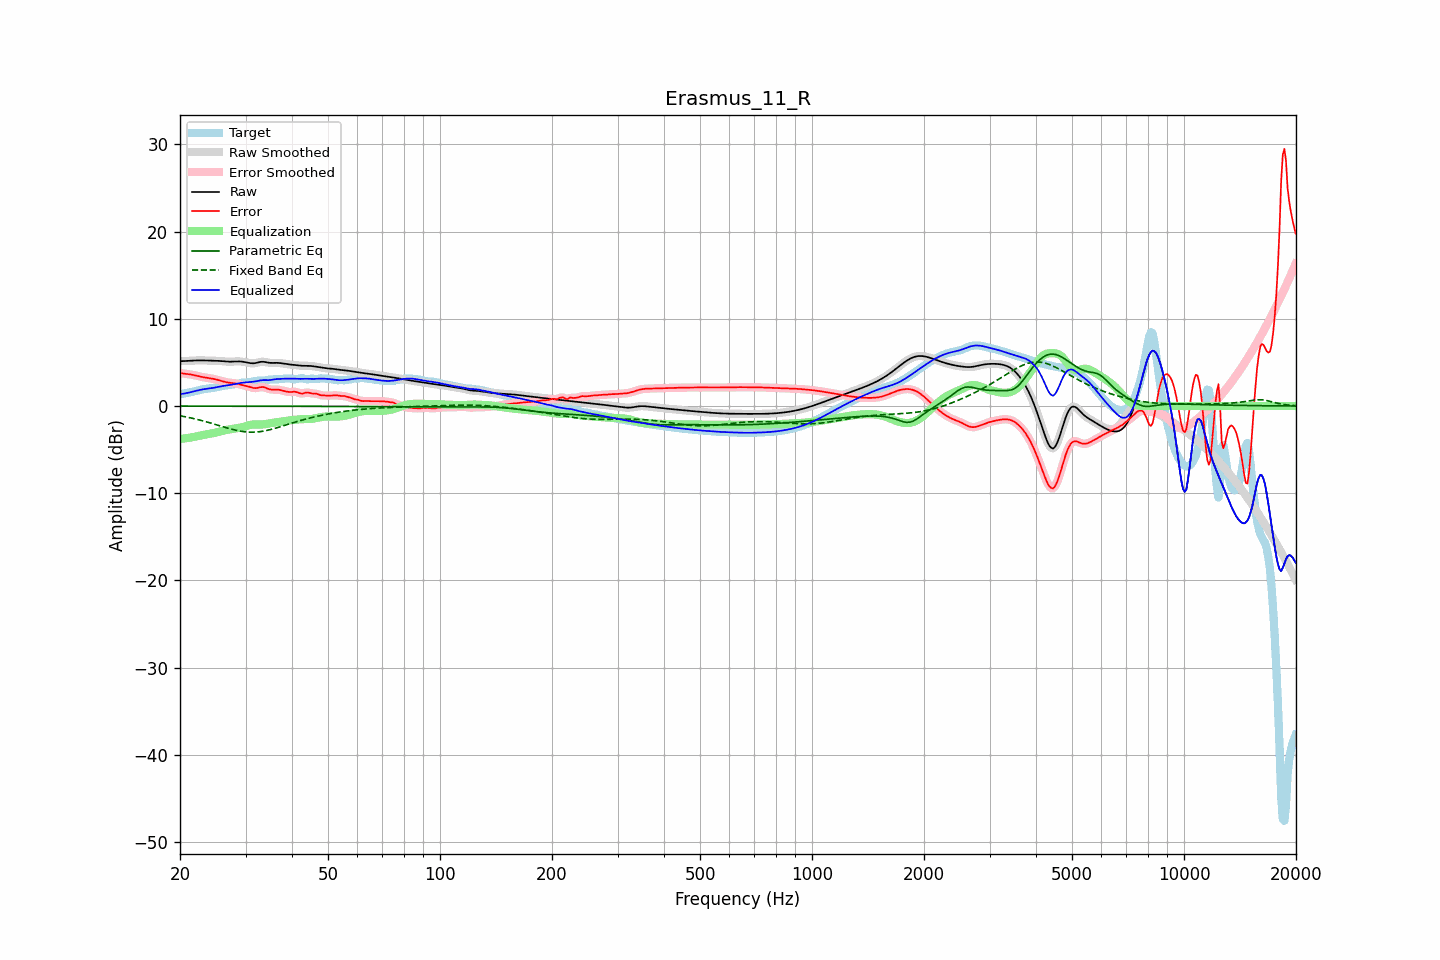

Data behind this chart, as committed beside it:
frequency, raw, error, smoothed, error_smoothed, equalization, parametric_eq, fixed_band_eq, equalized_raw, equalized_smoothed, target
20.00, 5.14, 3.78, 5.14, 3.78, -3.77, -0.01, -1.12, 1.37, 1.37, 1.36
20.20, 5.15, 3.75, 5.15, 3.75, -3.75, -0.01, -1.15, 1.39, 1.39, 1.39
20.40, 5.15, 3.73, 5.15, 3.73, -3.73, -0.01, -1.19, 1.42, 1.42, 1.43
20.61, 5.16, 3.70, 5.16, 3.70, -3.71, -0.01, -1.22, 1.45, 1.45, 1.46
20.81, 5.17, 3.68, 5.17, 3.68, -3.69, -0.01, -1.26, 1.48, 1.48, 1.49
21.02, 5.18, 3.66, 5.18, 3.66, -3.66, -0.01, -1.30, 1.52, 1.52, 1.52
21.23, 5.19, 3.64, 5.19, 3.64, -3.63, -0.01, -1.34, 1.56, 1.56, 1.55
21.44, 5.20, 3.61, 5.20, 3.61, -3.60, -0.01, -1.38, 1.60, 1.60, 1.60
21.66, 5.21, 3.57, 5.21, 3.57, -3.57, -0.01, -1.42, 1.65, 1.65, 1.64
21.87, 5.22, 3.53, 5.22, 3.53, -3.53, -0.01, -1.46, 1.70, 1.70, 1.69
22.09, 5.23, 3.49, 5.23, 3.49, -3.49, -0.01, -1.50, 1.74, 1.74, 1.74
22.31, 5.24, 3.45, 5.24, 3.45, -3.45, -0.01, -1.55, 1.79, 1.79, 1.79
22.54, 5.24, 3.40, 5.24, 3.40, -3.41, -0.01, -1.60, 1.83, 1.83, 1.84
22.76, 5.24, 3.36, 5.24, 3.36, -3.37, -0.01, -1.64, 1.87, 1.87, 1.88
22.99, 5.24, 3.32, 5.24, 3.32, -3.33, -0.01, -1.69, 1.91, 1.91, 1.91
23.22, 5.23, 3.29, 5.23, 3.29, -3.30, -0.01, -1.74, 1.94, 1.94, 1.94
23.45, 5.22, 3.26, 5.22, 3.26, -3.26, -0.01, -1.79, 1.96, 1.96, 1.97
23.69, 5.22, 3.23, 5.22, 3.23, -3.23, -0.01, -1.84, 1.99, 1.99, 1.99
23.92, 5.21, 3.20, 5.21, 3.20, -3.20, -0.01, -1.90, 2.01, 2.01, 2.01
24.16, 5.20, 3.17, 5.21, 3.17, -3.17, -0.01, -1.95, 2.03, 2.03, 2.03
24.40, 5.20, 3.14, 5.20, 3.14, -3.14, -0.01, -2.00, 2.06, 2.06, 2.06
24.65, 5.20, 3.11, 5.20, 3.11, -3.10, -0.01, -2.06, 2.10, 2.10, 2.09
24.89, 5.19, 3.07, 5.19, 3.07, -3.06, -0.01, -2.11, 2.13, 2.13, 2.12
25.14, 5.19, 3.02, 5.19, 3.02, -3.01, -0.01, -2.17, 2.17, 2.17, 2.16
25.39, 5.18, 2.97, 5.18, 2.97, -2.97, -0.01, -2.23, 2.21, 2.21, 2.20
25.65, 5.16, 2.92, 5.16, 2.92, -2.92, -0.01, -2.28, 2.25, 2.25, 2.24
25.91, 5.15, 2.86, 5.15, 2.86, -2.87, -0.01, -2.34, 2.28, 2.28, 2.28
26.16, 5.13, 2.81, 5.13, 2.81, -2.82, -0.01, -2.39, 2.31, 2.31, 2.32
26.43, 5.11, 2.76, 5.11, 2.76, -2.78, -0.01, -2.45, 2.33, 2.33, 2.35
26.69, 5.10, 2.73, 5.10, 2.73, -2.74, -0.01, -2.50, 2.36, 2.36, 2.37
26.96, 5.09, 2.69, 5.09, 2.69, -2.71, -0.01, -2.56, 2.38, 2.38, 2.39
27.23, 5.09, 2.67, 5.09, 2.67, -2.68, -0.01, -2.61, 2.41, 2.41, 2.42
27.50, 5.09, 2.65, 5.09, 2.65, -2.65, -0.01, -2.66, 2.44, 2.44, 2.44
27.77, 5.10, 2.63, 5.10, 2.63, -2.62, -0.01, -2.70, 2.48, 2.48, 2.47
28.05, 5.11, 2.61, 5.11, 2.61, -2.59, -0.01, -2.75, 2.52, 2.52, 2.51
28.33, 5.12, 2.57, 5.12, 2.57, -2.56, -0.01, -2.79, 2.56, 2.56, 2.55
28.62, 5.13, 2.53, 5.12, 2.53, -2.53, -0.01, -2.83, 2.60, 2.60, 2.59
28.90, 5.12, 2.49, 5.12, 2.49, -2.49, -0.01, -2.86, 2.63, 2.63, 2.63
29.19, 5.10, 2.44, 5.11, 2.44, -2.45, -0.01, -2.90, 2.65, 2.66, 2.66
29.48, 5.08, 2.40, 5.08, 2.40, -2.40, -0.01, -2.93, 2.68, 2.68, 2.69
29.78, 5.05, 2.36, 5.05, 2.36, -2.35, -0.01, -2.95, 2.70, 2.70, 2.69
30.08, 5.01, 2.31, 5.01, 2.31, -2.30, -0.01, -2.97, 2.72, 2.72, 2.70
30.38, 4.98, 2.27, 4.97, 2.27, -2.25, -0.02, -2.99, 2.73, 2.73, 2.71
30.68, 4.94, 2.21, 4.94, 2.21, -2.20, -0.02, -3.00, 2.74, 2.74, 2.72
30.99, 4.91, 2.15, 4.91, 2.15, -2.15, -0.02, -3.00, 2.76, 2.76, 2.76
31.30, 4.90, 2.10, 4.90, 2.10, -2.13, -0.02, -3.00, 2.78, 2.78, 2.80
31.61, 4.91, 2.06, 4.91, 2.07, -2.11, -0.02, -3.00, 2.80, 2.80, 2.84
31.93, 4.93, 2.05, 4.94, 2.06, -2.11, -0.02, -2.99, 2.83, 2.83, 2.88
32.24, 4.98, 2.08, 4.98, 2.08, -2.11, -0.02, -2.98, 2.86, 2.87, 2.90
32.57, 5.02, 2.12, 5.02, 2.12, -2.12, -0.02, -2.96, 2.90, 2.90, 2.91
32.89, 5.06, 2.16, 5.06, 2.16, -2.12, -0.02, -2.93, 2.94, 2.94, 2.90
33.22, 5.08, 2.18, 5.08, 2.18, -2.11, -0.02, -2.91, 2.96, 2.96, 2.90
33.55, 5.08, 2.17, 5.07, 2.16, -2.10, -0.02, -2.88, 2.98, 2.97, 2.91
33.89, 5.05, 2.11, 5.05, 2.11, -2.08, -0.02, -2.84, 2.97, 2.97, 2.94
34.23, 5.01, 2.04, 5.01, 2.04, -2.04, -0.02, -2.80, 2.97, 2.97, 2.97
34.57, 4.97, 1.96, 4.98, 1.97, -2.01, -0.02, -2.76, 2.97, 2.97, 3.01
34.92, 4.95, 1.91, 4.95, 1.92, -1.97, -0.02, -2.71, 2.98, 2.98, 3.04
35.27, 4.94, 1.89, 4.94, 1.89, -1.93, -0.02, -2.66, 3.01, 3.01, 3.05
35.62, 4.94, 1.89, 4.94, 1.89, -1.90, -0.02, -2.62, 3.04, 3.04, 3.06
35.97, 4.95, 1.89, 4.95, 1.89, -1.88, -0.02, -2.56, 3.07, 3.07, 3.06
... 635 more rows
